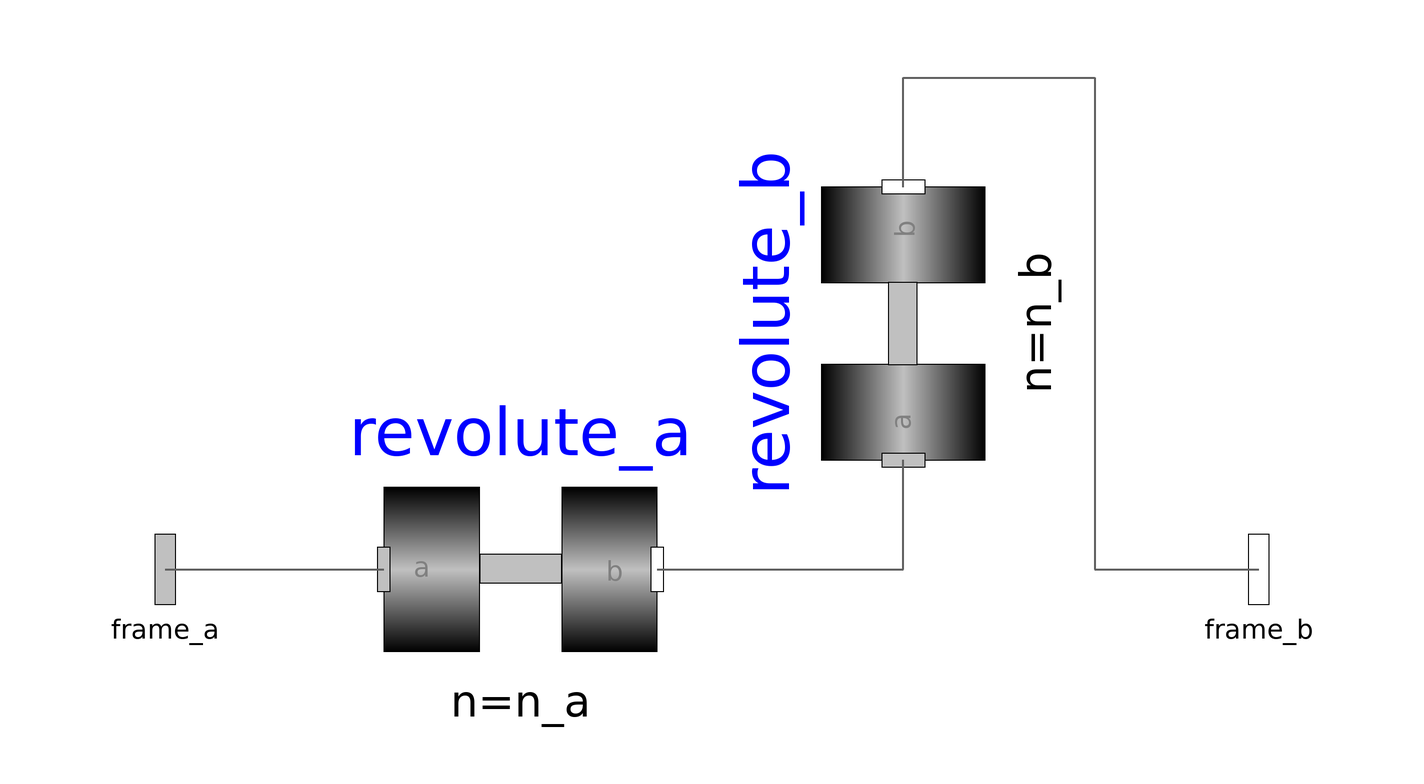

This picture is the connection diagram that the Modelica source below describes through its graphical annotations.

model Universal "Universal joint (2 degrees-of-freedom, 4 potential states)"
    import SI = Modelica.SIunits;

    extends MultiBodyOmc.Interfaces.PartialTwoFrames;
    parameter Boolean animation=true "= true, if animation shall be enabled";
    parameter MultiBodyOmc.Types.Axis n_a={1,0,0}
      "Axis of revolute joint 1 resolved in frame_a" annotation (Evaluate=true);
    parameter MultiBodyOmc.Types.Axis n_b={0,1,0}
      "Axis of revolute joint 2 resolved in frame_b" annotation (Evaluate=true);

    parameter SI.Distance cylinderLength=world.defaultJointLength
      "Length of cylinders representing the joint axes"
      annotation (Dialog(tab="Animation", group="if animation = true", enable=animation));
    parameter SI.Distance cylinderDiameter=world.defaultJointWidth
      "Diameter of cylinders representing the joint axes"
      annotation (Dialog(tab="Animation", group="if animation = true", enable=animation));
    input Types.Color cylinderColor=MultiBodyOmc.Types.Defaults.JointColor
      "Color of cylinders representing the joint axes"
      annotation (Dialog(tab="Animation", group="if animation = true", enable=animation));
    input Types.SpecularCoefficient specularCoefficient = world.defaultSpecularCoefficient
      "Reflection of ambient light (= 0: light is completely absorbed)"
      annotation (Dialog(tab="Animation", group="if animation = true", enable=animation));
    parameter StateSelect stateSelect=StateSelect.prefer
      "Priority to use joint coordinates (phi_a, phi_b, w_a, w_b) as states" annotation(Dialog(tab="Advanced"));

    MultiBodyOmc.Joints.Revolute revolute_a(
      n=n_a,
      stateSelect=StateSelect.never,
      cylinderDiameter=cylinderDiameter,
      cylinderLength=cylinderLength,
      cylinderColor=cylinderColor,
      specularCoefficient=specularCoefficient,
      animation=animation) annotation (Placement(transformation(extent={{-60,
              -25},{-10,25}}, rotation=0)));
    MultiBodyOmc.Joints.Revolute revolute_b(
      n=n_b,
      stateSelect=StateSelect.never,
      animation=animation,
      cylinderDiameter=cylinderDiameter,
      cylinderLength=cylinderLength,
      cylinderColor=cylinderColor,
      specularCoefficient=specularCoefficient)
      annotation (Placement(transformation(
          origin={35,45},
          extent={{-25,-25},{25,25}},
          rotation=90)));

    SI.Angle phi_a(start=0, stateSelect=stateSelect)
      "Relative rotation angle from frame_a to intermediate frame";
    SI.Angle phi_b(start=0, stateSelect=stateSelect)
      "Relative rotation angle from intermediate frame to frame_b";
    SI.AngularVelocity w_a(start=0, stateSelect=stateSelect)
      "First derivative of angle phi_a (relative angular velocity a)";
    SI.AngularVelocity w_b(start=0, stateSelect=stateSelect)
      "First derivative of angle phi_b (relative angular velocity b)";
    SI.AngularAcceleration a_a(start=0)
      "Second derivative of angle phi_a (relative angular acceleration a)";
    SI.AngularAcceleration a_b(start=0)
      "Second derivative of angle phi_b (relative angular acceleration b)";

  equation
    phi_a = revolute_a.phi;
    phi_b = revolute_b.phi;
    w_a = der(phi_a);
    w_b = der(phi_b);
    a_a = der(w_a);
    a_b = der(w_b);
    connect(frame_a, revolute_a.frame_a)
      annotation (Line(
        points={{-100,0},{-60,0}},
        color={95,95,95},
        thickness=0.5));
    connect(revolute_b.frame_b, frame_b) annotation (Line(
        points={{35,70},{35,90},{70,90},{70,0},{100,0}},
        color={95,95,95},
        thickness=0.5));
    connect(revolute_a.frame_b, revolute_b.frame_a) annotation (Line(
        points={{-10,0},{35,0},{35,20}},
        color={95,95,95},
        thickness=0.5));
    annotation (
      Documentation(info="<HTML>
<p>
Joint where frame_a rotates around axis n_a which is fixed in frame_a
and frame_b rotates around axis n_b which is fixed in frame_b.
The two frames coincide when
\"revolute_a.phi=0\" and \"revolute_b.phi=0\". This joint
has the following potential states;
<ul>
<li> The relative angle phi_a = revolute_a.phi [rad] around axis n_a, </li>
<li> the relative angle phi_b = revolute_b.phi [rad] around axis n_b, </li>
<li> the relative angular velocity w_a (= der(phi_a))  and </li>
<li> the relative angular velocity w_b (= der(phi_b)).</li>
</ul>
<p>
They are used as candidates for automatic selection of states
from the tool. This may be enforced by setting \"stateSelect=StateSelect.<b>always</b>\"
in the <b>Advanced</b> menu. The states are usually selected automatically.
In certain situations, especially when closed kinematic loops are present,
it might be slightly more efficient, when using the \"StateSelect.always\" setting.
</p>

<p>
In the following figure the animation of a universal
joint is shown. The light blue coordinate system is
frame_a and the dark blue coordinate system is
frame_b of the joint
(here: n_a = {0,0,1}, n_b = {0,1,0}, phi_a.start = 90<sup>o</sup>,
phi_b.start = 45<sup>o</sup>).
</p>
<p align=\"center\">
<IMG SRC=\"../Images/MultiBodyOmc/Joints/Universal.png\">
</p>
</HTML>"),
      Icon(coordinateSystem(
          preserveAspectRatio=true,
          extent={{-100,-100},{100,100}},
          grid={1,1}), graphics={
          Rectangle(
            extent={{-100,15},{-65,-15}},
            lineColor={0,0,0},
            fillPattern=FillPattern.HorizontalCylinder,
            fillColor={235,235,235}),
          Ellipse(
            extent={{-80,-80},{80,80}},
            lineColor={160,160,164},
            fillColor={192,192,192},
            fillPattern=FillPattern.Solid),
          Ellipse(
            extent={{-60,-60},{60,60}},
            lineColor={160,160,164},
            fillColor={255,255,255},
            fillPattern=FillPattern.Solid),
          Text(
            extent={{-134,-70},{126,-130}},
            textString="%name",
            lineColor={0,0,255}),
          Rectangle(
            extent={{12,82},{80,-82}},
            lineColor={255,255,255},
            fillColor={255,255,255},
            fillPattern=FillPattern.Solid),
          Rectangle(
            extent={{56,15},{100,-15}},
            lineColor={0,0,0},
            fillPattern=FillPattern.HorizontalCylinder,
            fillColor={235,235,235}),
          Line(
            points={{12,78},{12,-78}},
            color={0,0,0},
            thickness=0.5),
          Ellipse(
            extent={{-52,-40},{80,40}},
            lineColor={160,160,164},
            fillColor={192,192,192},
            fillPattern=FillPattern.Solid),
          Ellipse(
            extent={{-32,-20},{60,26}},
            lineColor={160,160,164},
            fillColor={255,255,255},
            fillPattern=FillPattern.Solid),
          Polygon(
            points={{-22,-54},{-60,0},{-22,50},{40,52},{-22,-54}},
            pattern=LinePattern.None,
            fillColor={255,255,255},
            fillPattern=FillPattern.Solid,
            lineColor={0,0,255}),
          Line(
            points={{12,78},{12,-20}},
            color={0,0,0},
            thickness=0.5),
          Line(
            points={{32,38},{-12,-36}},
            color={0,0,0},
            thickness=0.5)}),
      Diagram(coordinateSystem(
          preserveAspectRatio=true,
          extent={{-100,-100},{100,100}},
          grid={1,1}), graphics));
  end Universal;